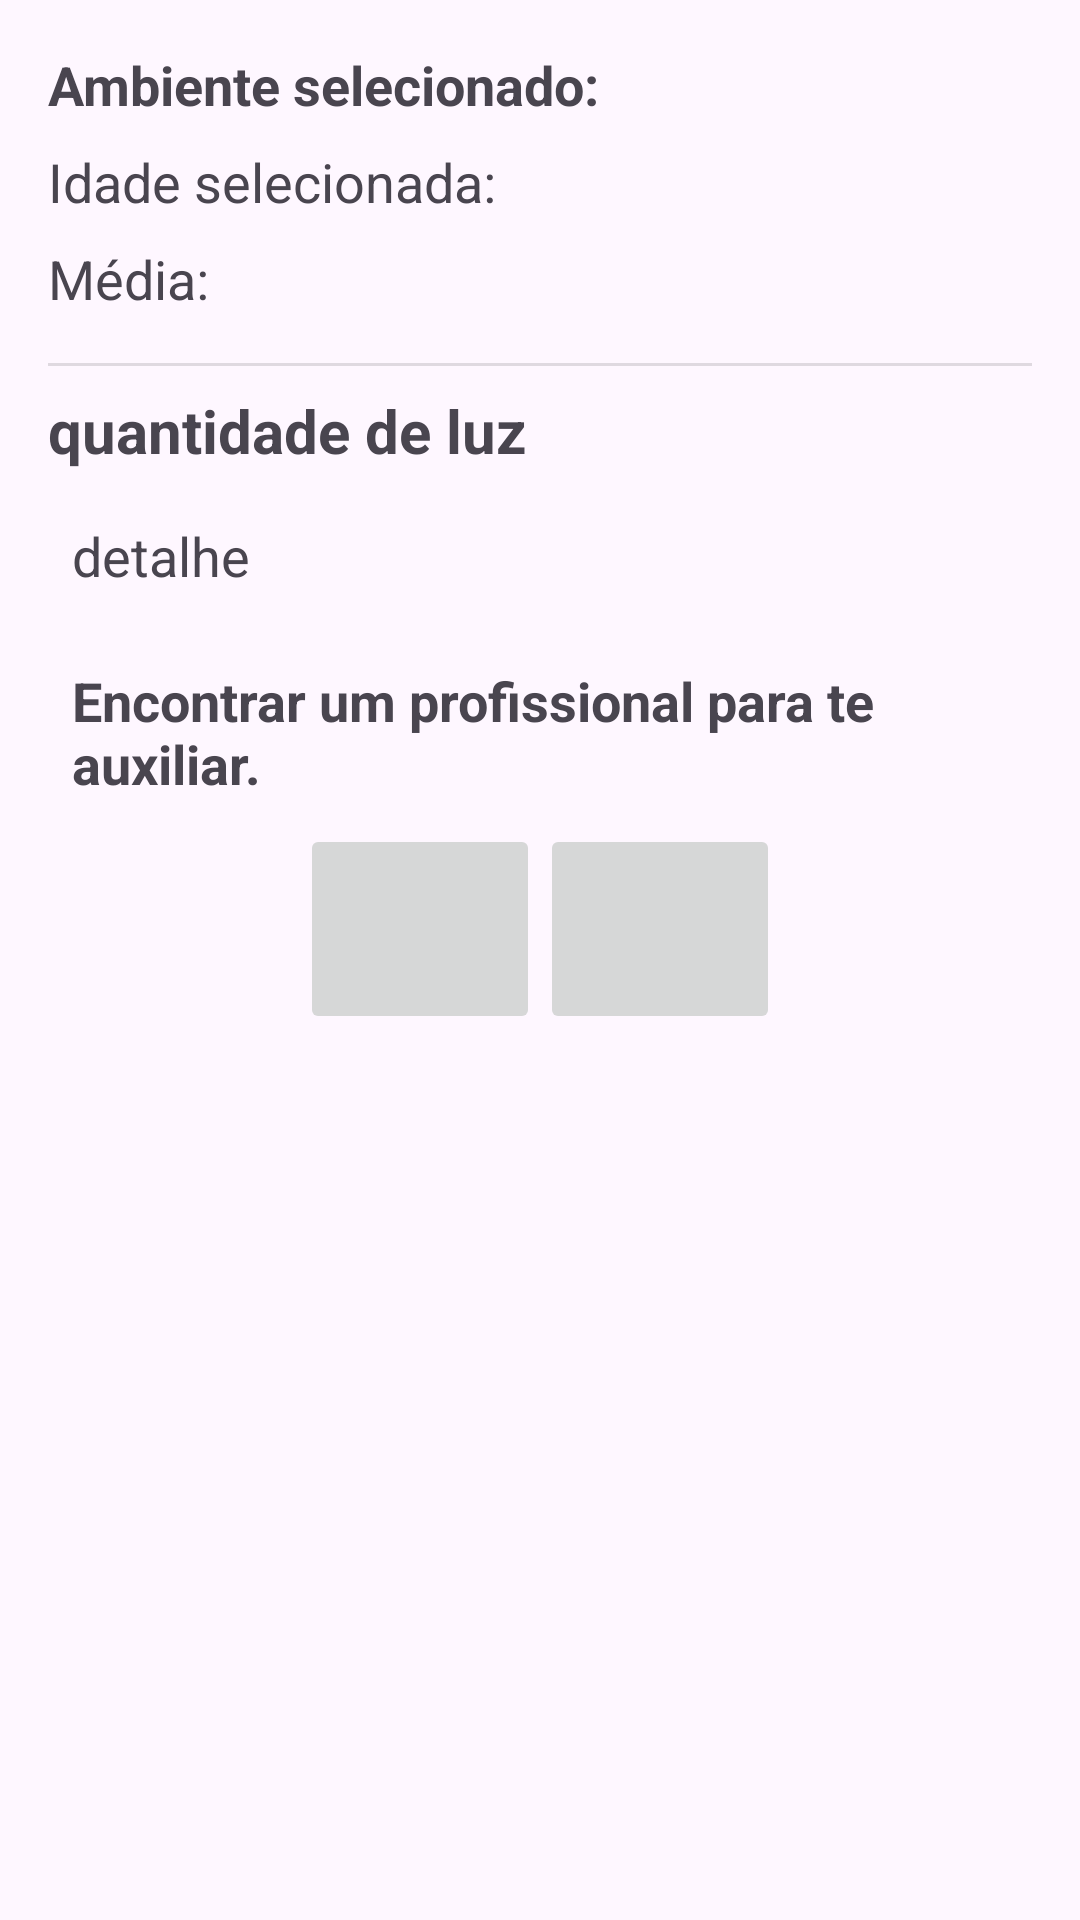

The Android layout XML behind this screen, and the referenced resources:
<!-- AndroidManifest.xml: application theme Theme.Luximetro -->
<!-- res/layout/activity_resultado.xml -->
<?xml version="1.0" encoding="utf-8"?>
<ScrollView xmlns:android="http://schemas.android.com/apk/res/android"
    xmlns:app="http://schemas.android.com/apk/res-auto"
    xmlns:tools="http://schemas.android.com/tools"
    android:id="@+id/scrollView"
    android:layout_width="match_parent"
    android:layout_height="match_parent"
    tools:context=".resultado">

    <LinearLayout
        android:layout_width="match_parent"
        android:layout_height="match_parent"
        android:orientation="vertical">

        <TextView
            android:id="@+id/ambienteTextView"
            android:layout_width="wrap_content"
            android:layout_height="wrap_content"
            android:text="Ambiente selecionado:"
            android:textSize="18sp"
            android:textStyle="bold"
            android:layout_marginTop="16dp"
            android:layout_marginStart="16dp"
            android:layout_marginEnd="16dp"/>

        <TextView
            android:id="@+id/idadeTextView"
            android:layout_width="wrap_content"
            android:layout_height="wrap_content"
            android:text="Idade selecionada:"
            android:textSize="18sp"
            android:layout_marginTop="8dp"
            android:layout_marginStart="16dp"
            android:layout_marginEnd="16dp"/>

        <TextView
            android:id="@+id/avgValueTextView"
            android:layout_width="wrap_content"
            android:layout_height="wrap_content"
            android:text="Média:"
            android:textSize="18sp"
            android:layout_marginTop="8dp"
            android:layout_marginStart="16dp"
            android:layout_marginEnd="16dp"/>

        <View
            android:id="@+id/divider"
            android:layout_width="match_parent"
            android:layout_height="1dp"
            android:layout_marginStart="16dp"
            android:layout_marginTop="16dp"
            android:layout_marginEnd="16dp"
            android:background="?android:attr/listDivider"/>

        <TextView
            android:id="@+id/txtQuantidadeDeLuz"
            android:layout_width="wrap_content"
            android:layout_height="wrap_content"
            android:text="quantidade de luz"
            android:textSize="20dp"
            android:textStyle="bold"
            android:layout_marginTop="8dp"
            android:layout_marginStart="16dp"
            android:layout_marginEnd="16dp"/>

        <TextView
            android:id="@+id/txtDetalhamento"
            android:layout_width="match_parent"
            android:layout_height="match_parent"
            android:layout_marginStart="16dp"
            android:layout_marginTop="8dp"
            android:layout_marginEnd="16dp"
            android:padding="8dp"
            android:text="detalhe"
            android:textSize="18sp" />

        <TextView
            android:id="@+id/txtProcureUmProfissional"
            android:layout_width="match_parent"
            android:layout_height="match_parent"
            android:text="Encontrar um profissional para te auxiliar."
            android:textStyle="bold"
            android:layout_marginStart="16dp"
            android:layout_marginTop="8dp"
            android:layout_marginEnd="16dp"
            android:padding="8dp"
            android:textSize="18sp"
            android:scaleType="centerCrop"/>

        <LinearLayout
            android:layout_width="match_parent"
            android:layout_height="wrap_content"
            android:orientation="horizontal"
            android:gravity="center_horizontal">

            <ImageButton
                android:id="@+id/imageInsta"
                android:layout_width="80dp"
                android:layout_height="70dp"
                app:srcCompat="@drawable/instagram"
                android:scaleType="centerCrop" />

            <ImageButton
                android:id="@+id/imageBLinkedin"
                android:layout_width="80dp"
                android:layout_height="70dp"
                app:srcCompat="@drawable/linkedin"
                android:scaleType="centerCrop" />
        </LinearLayout>


    </LinearLayout>
</ScrollView>
<!-- resources referenced by this layout -->
<resources>
  <style name="Theme.Luximetro" parent="Base.Theme.Luximetro" />
  <style name="Base.Theme.Luximetro" parent="Theme.Material3.DayNight.NoActionBar">
          
          
      </style>
</resources>
